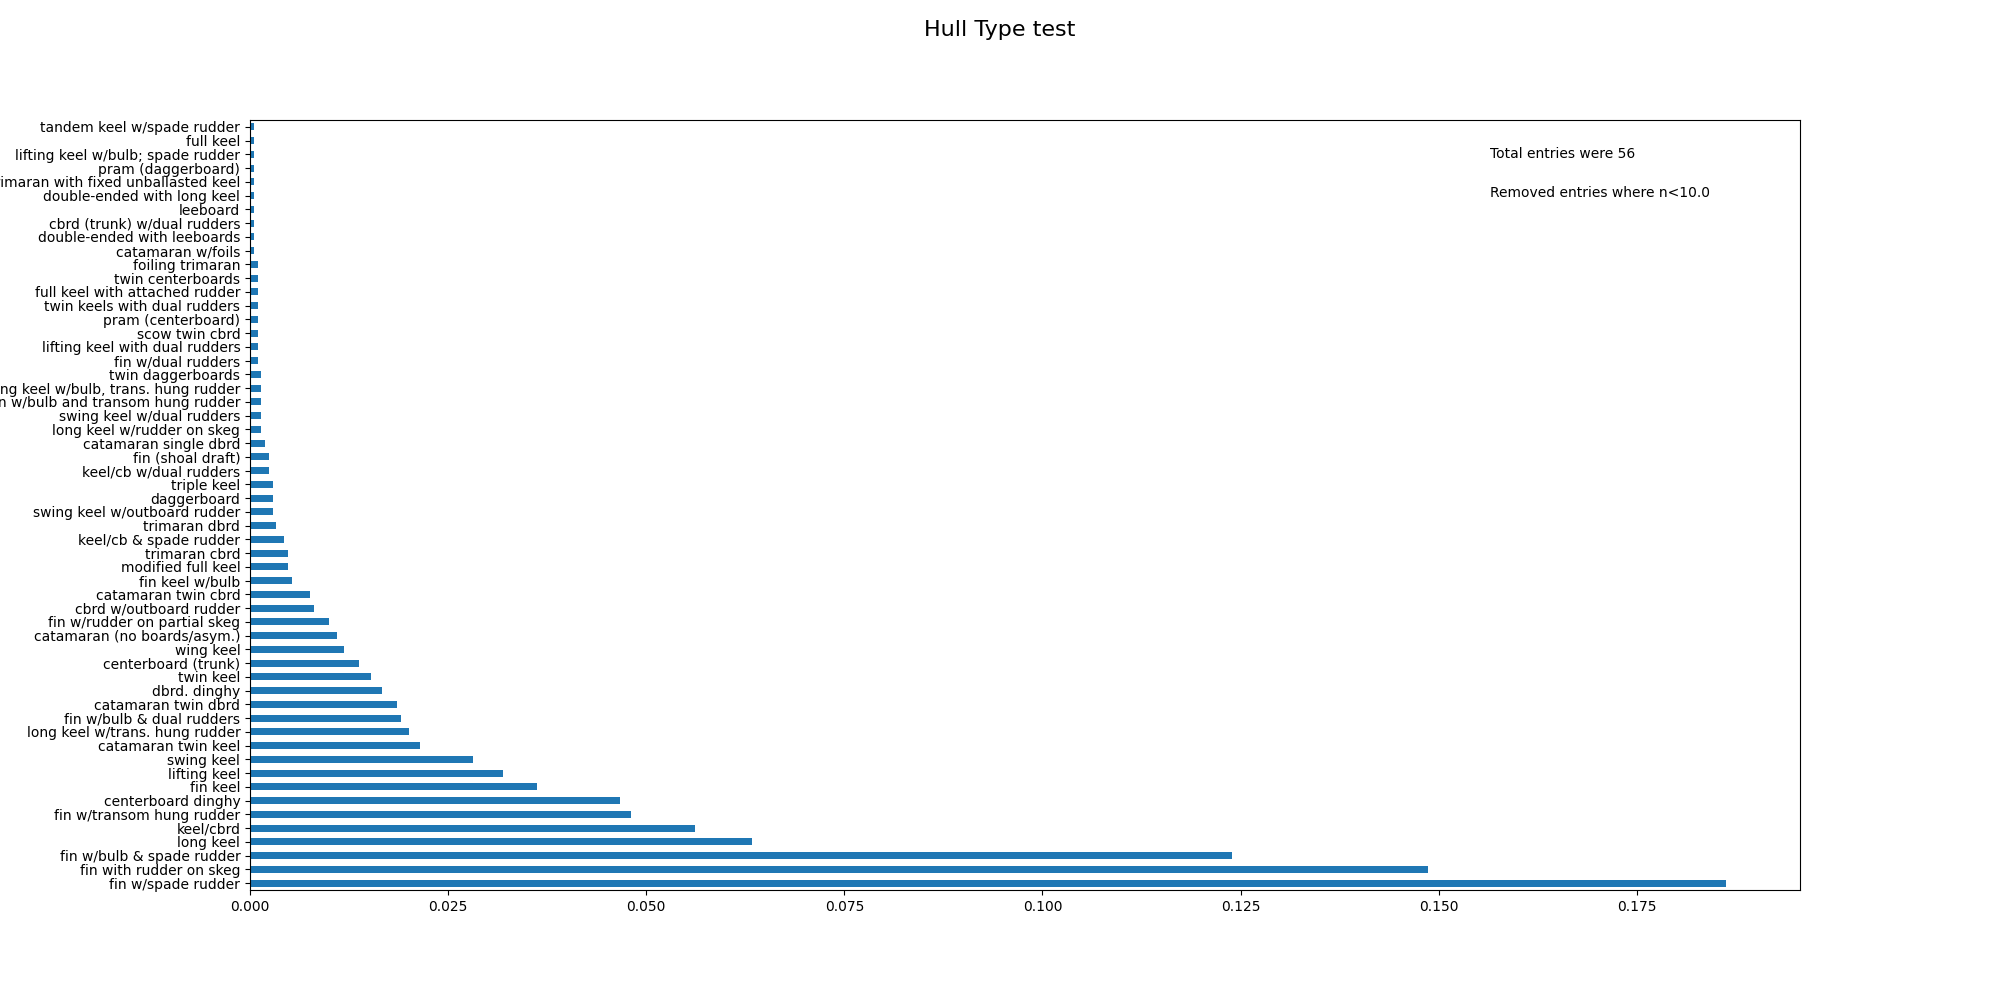

The file beside this chart, header and first rows:
, Hull Type
fin w/spade rudder, 0.1863
fin with rudder on skeg, 0.1486
fin w/bulb & spade rudder, 0.1239
long keel, 0.06336
keel/cbrd, 0.05622
fin w/transom hung rudder, 0.04812
centerboard dinghy, 0.04669
fin keel, 0.03621
lifting keel, 0.03192
swing keel, 0.02811
catamaran twin keel, 0.02144
long keel w/trans. hung rudder, 0.02001
fin w/bulb & dual rudders, 0.01906
catamaran twin dbrd, 0.01858
dbrd. dinghy, 0.01667
twin keel, 0.01525
centerboard (trunk), 0.01382
wing keel, 0.01191
catamaran (no boards/asym.), 0.01096
fin w/rudder on partial skeg, 0.01
cbrd w/outboard rudder, 0.008099
catamaran twin cbrd, 0.007623
fin keel w/bulb, 0.005241
modified full keel, 0.004764
trimaran cbrd, 0.004764
keel/cb & spade rudder, 0.004288
trimaran dbrd, 0.003335
swing keel w/outboard rudder, 0.002859
daggerboard, 0.002859
triple keel, 0.002859
keel/cb w/dual rudders, 0.002382
fin (shoal draft), 0.002382
catamaran single dbrd, 0.001906
long keel w/rudder on skeg, 0.001429
swing keel w/dual rudders, 0.001429
fin w/bulb and transom hung rudder, 0.001429
lifting keel w/bulb, trans. hung rudder, 0.001429
twin daggerboards, 0.001429
fin w/dual rudders, 0.0009528
lifting keel with dual rudders, 0.0009528
scow twin cbrd, 0.0009528
pram (centerboard), 0.0009528
twin keels with dual rudders, 0.0009528
full keel with attached rudder, 0.0009528
twin centerboards, 0.0009528
foiling trimaran, 0.0009528
catamaran w/foils, 0.0004764
double-ended with leeboards, 0.0004764
cbrd (trunk) w/dual rudders, 0.0004764
leeboard, 0.0004764
double-ended with long keel, 0.0004764
trimaran with fixed unballasted keel, 0.0004764
pram (daggerboard), 0.0004764
lifting keel w/bulb; spade rudder, 0.0004764
full keel, 0.0004764
tandem keel w/spade rudder, 0.0004764
